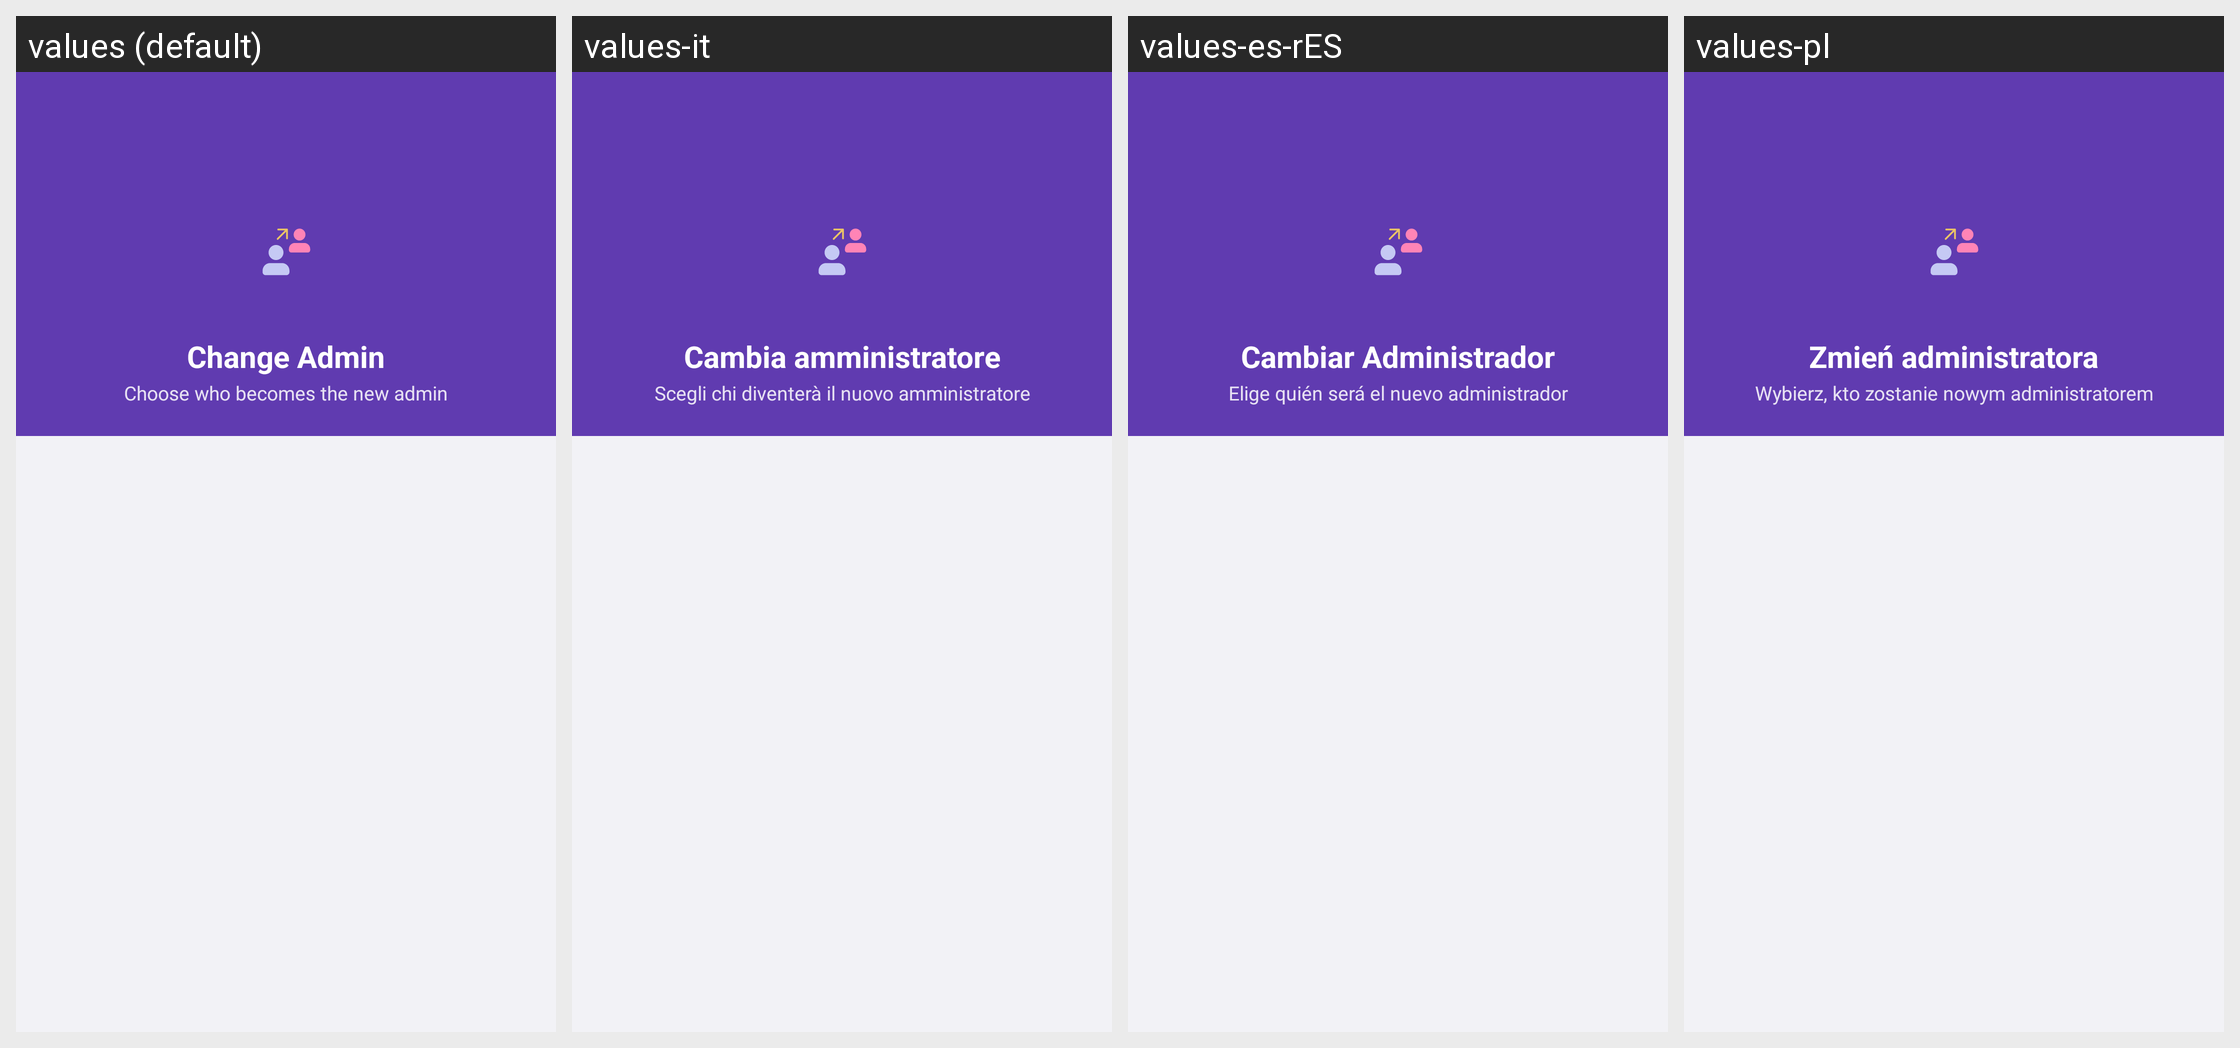

For this localized Android screen grid, give each drawn string resource with its value in every locale shown.
Android screen res/layout/activity_new_owner.xml rendered under 4 locales, left to right: values (default), values-it, values-es-rES, values-pl. Device: Nexus 5 (rendered at 1080×1920; each locale shown at half size, 540×960, under a caption strip naming it); theme MaterialAppTheme.
Other locales in the repository, not shown: values-de, values-es-rCL, values-fr, values-sv-rSE.
Strings drawn on this screen, with the default value and each locale's value (text and hints the layout hard-codes, and strings that could not be matched under every locale, appear in the picture but are not listed):

settings_new_owner_title
  values: Change Admin
  values-it: Cambia amministratore
  values-es-rES: Cambiar Administrador
  values-pl: Zmień administratora

new_owner_subtitle
  values: Choose who becomes the new admin
  values-it: Scegli chi diventerà il nuovo amministratore
  values-es-rES: Elige quién será el nuevo administrador
  values-pl: Wybierz, kto zostanie nowym administratorem
